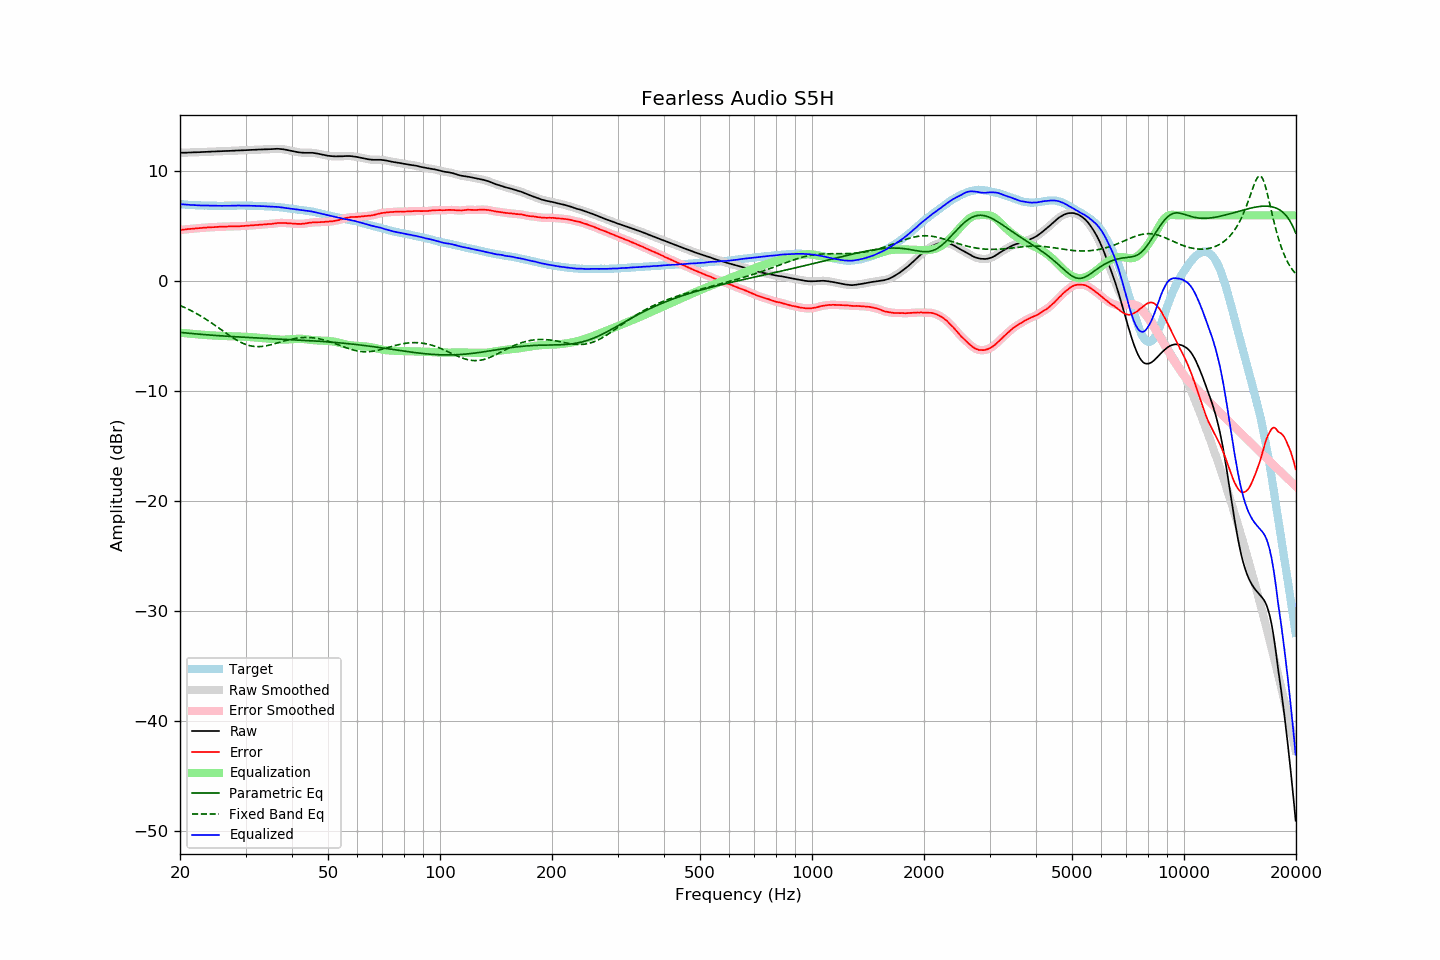

Data behind this chart, as committed beside it:
frequency, raw, error, smoothed, error_smoothed, equalization, parametric_eq, fixed_band_eq, equalized_raw, equalized_smoothed, target
20.00, 11.69, 4.67, 11.69, 4.67, -4.67, -4.65, -2.20, 7.02, 7.02, 7.02
20.20, 11.69, 4.68, 11.69, 4.69, -4.69, -4.66, -2.26, 7.00, 7.01, 7.01
20.40, 11.70, 4.70, 11.70, 4.70, -4.70, -4.68, -2.33, 7.00, 6.99, 7.00
20.61, 11.70, 4.71, 11.70, 4.72, -4.72, -4.69, -2.39, 6.98, 6.98, 6.99
20.81, 11.70, 4.73, 11.70, 4.74, -4.73, -4.70, -2.46, 6.97, 6.97, 6.97
21.02, 11.71, 4.75, 11.71, 4.75, -4.75, -4.72, -2.53, 6.96, 6.96, 6.96
21.23, 11.71, 4.76, 11.71, 4.76, -4.76, -4.73, -2.60, 6.95, 6.95, 6.95
21.44, 11.72, 4.76, 11.72, 4.77, -4.77, -4.74, -2.68, 6.95, 6.95, 6.96
21.66, 11.72, 4.78, 11.72, 4.78, -4.79, -4.76, -2.75, 6.93, 6.94, 6.94
21.87, 11.73, 4.80, 11.73, 4.80, -4.80, -4.77, -2.83, 6.93, 6.93, 6.93
22.09, 11.73, 4.82, 11.73, 4.81, -4.81, -4.78, -2.91, 6.92, 6.92, 6.91
22.31, 11.74, 4.83, 11.74, 4.82, -4.82, -4.80, -2.99, 6.92, 6.91, 6.91
22.54, 11.74, 4.84, 11.74, 4.84, -4.84, -4.81, -3.08, 6.90, 6.91, 6.90
22.76, 11.75, 4.85, 11.75, 4.85, -4.85, -4.82, -3.16, 6.90, 6.90, 6.90
22.99, 11.76, 4.87, 11.76, 4.86, -4.86, -4.83, -3.25, 6.90, 6.89, 6.89
23.22, 11.76, 4.88, 11.76, 4.87, -4.88, -4.85, -3.34, 6.88, 6.89, 6.88
23.45, 11.77, 4.88, 11.77, 4.89, -4.89, -4.86, -3.44, 6.88, 6.88, 6.89
23.69, 11.78, 4.90, 11.78, 4.90, -4.89, -4.87, -3.53, 6.89, 6.88, 6.88
23.92, 11.78, 4.91, 11.78, 4.91, -4.90, -4.88, -3.63, 6.88, 6.88, 6.87
24.16, 11.79, 4.91, 11.79, 4.91, -4.91, -4.89, -3.72, 6.88, 6.88, 6.88
24.40, 11.80, 4.92, 11.80, 4.92, -4.92, -4.90, -3.82, 6.88, 6.88, 6.88
24.65, 11.80, 4.92, 11.80, 4.92, -4.93, -4.91, -3.92, 6.87, 6.87, 6.88
24.89, 11.81, 4.93, 11.81, 4.93, -4.94, -4.92, -4.02, 6.87, 6.87, 6.88
25.14, 11.81, 4.94, 11.81, 4.94, -4.94, -4.93, -4.13, 6.87, 6.87, 6.87
25.39, 11.82, 4.95, 11.82, 4.95, -4.95, -4.94, -4.23, 6.87, 6.87, 6.87
25.65, 11.83, 4.97, 11.83, 4.96, -4.96, -4.96, -4.34, 6.87, 6.87, 6.86
25.91, 11.83, 4.97, 11.83, 4.97, -4.96, -4.97, -4.44, 6.87, 6.87, 6.86
26.16, 11.84, 4.97, 11.84, 4.97, -4.97, -4.97, -4.54, 6.87, 6.87, 6.87
26.43, 11.85, 4.98, 11.85, 4.98, -4.98, -4.98, -4.65, 6.87, 6.87, 6.87
26.69, 11.85, 4.98, 11.85, 4.98, -4.98, -4.99, -4.75, 6.87, 6.87, 6.87
26.96, 11.86, 4.99, 11.86, 4.99, -4.99, -5.00, -4.85, 6.87, 6.87, 6.87
27.23, 11.86, 4.99, 11.86, 4.99, -4.99, -5.01, -4.95, 6.87, 6.87, 6.87
27.50, 11.87, 5.00, 11.87, 5.00, -5.00, -5.02, -5.05, 6.87, 6.87, 6.87
27.77, 11.88, 5.00, 11.88, 5.00, -5.00, -5.03, -5.14, 6.88, 6.88, 6.88
28.05, 11.88, 5.00, 11.88, 5.01, -5.00, -5.04, -5.24, 6.88, 6.88, 6.88
28.33, 11.89, 5.01, 11.89, 5.01, -5.01, -5.05, -5.32, 6.88, 6.88, 6.88
28.62, 11.90, 5.02, 11.90, 5.01, -5.01, -5.06, -5.41, 6.89, 6.89, 6.88
28.90, 11.90, 5.01, 11.90, 5.01, -5.02, -5.06, -5.49, 6.88, 6.89, 6.89
29.19, 11.91, 5.02, 11.91, 5.02, -5.02, -5.07, -5.56, 6.89, 6.89, 6.89
29.48, 11.91, 5.02, 11.91, 5.02, -5.03, -5.08, -5.63, 6.88, 6.89, 6.89
29.78, 11.92, 5.03, 11.92, 5.03, -5.03, -5.09, -5.69, 6.89, 6.89, 6.89
30.08, 11.93, 5.04, 11.93, 5.04, -5.04, -5.10, -5.75, 6.89, 6.88, 6.89
30.38, 11.93, 5.06, 11.93, 5.06, -5.05, -5.10, -5.79, 6.88, 6.88, 6.87
30.68, 11.94, 5.07, 11.94, 5.07, -5.06, -5.11, -5.84, 6.88, 6.88, 6.87
30.99, 11.95, 5.08, 11.95, 5.07, -5.08, -5.12, -5.87, 6.87, 6.87, 6.87
31.30, 11.95, 5.08, 11.95, 5.09, -5.09, -5.13, -5.90, 6.86, 6.87, 6.87
31.61, 11.96, 5.09, 11.96, 5.10, -5.10, -5.13, -5.92, 6.86, 6.86, 6.87
31.93, 11.97, 5.13, 11.97, 5.11, -5.11, -5.14, -5.93, 6.86, 6.85, 6.84
32.24, 11.97, 5.12, 11.97, 5.13, -5.12, -5.15, -5.94, 6.85, 6.85, 6.85
32.57, 11.98, 5.14, 11.98, 5.14, -5.14, -5.16, -5.94, 6.84, 6.84, 6.84
32.89, 11.99, 5.15, 11.99, 5.15, -5.15, -5.16, -5.93, 6.84, 6.84, 6.84
33.22, 11.99, 5.15, 11.99, 5.16, -5.16, -5.17, -5.92, 6.83, 6.83, 6.84
33.55, 12.00, 5.17, 12.00, 5.17, -5.17, -5.18, -5.90, 6.83, 6.83, 6.83
33.89, 12.00, 5.18, 12.00, 5.18, -5.18, -5.19, -5.88, 6.82, 6.82, 6.82
34.23, 12.01, 5.20, 12.01, 5.20, -5.19, -5.19, -5.86, 6.82, 6.82, 6.81
34.57, 12.01, 5.21, 12.01, 5.21, -5.20, -5.20, -5.82, 6.81, 6.81, 6.80
34.92, 12.01, 5.22, 12.01, 5.21, -5.22, -5.21, -5.79, 6.79, 6.80, 6.79
35.27, 12.02, 5.21, 12.02, 5.22, -5.23, -5.21, -5.75, 6.79, 6.79, 6.81
35.62, 12.03, 5.24, 12.03, 5.24, -5.25, -5.22, -5.71, 6.78, 6.78, 6.79
35.97, 12.04, 5.26, 12.04, 5.26, -5.26, -5.23, -5.67, 6.78, 6.78, 6.78
... 635 more rows
